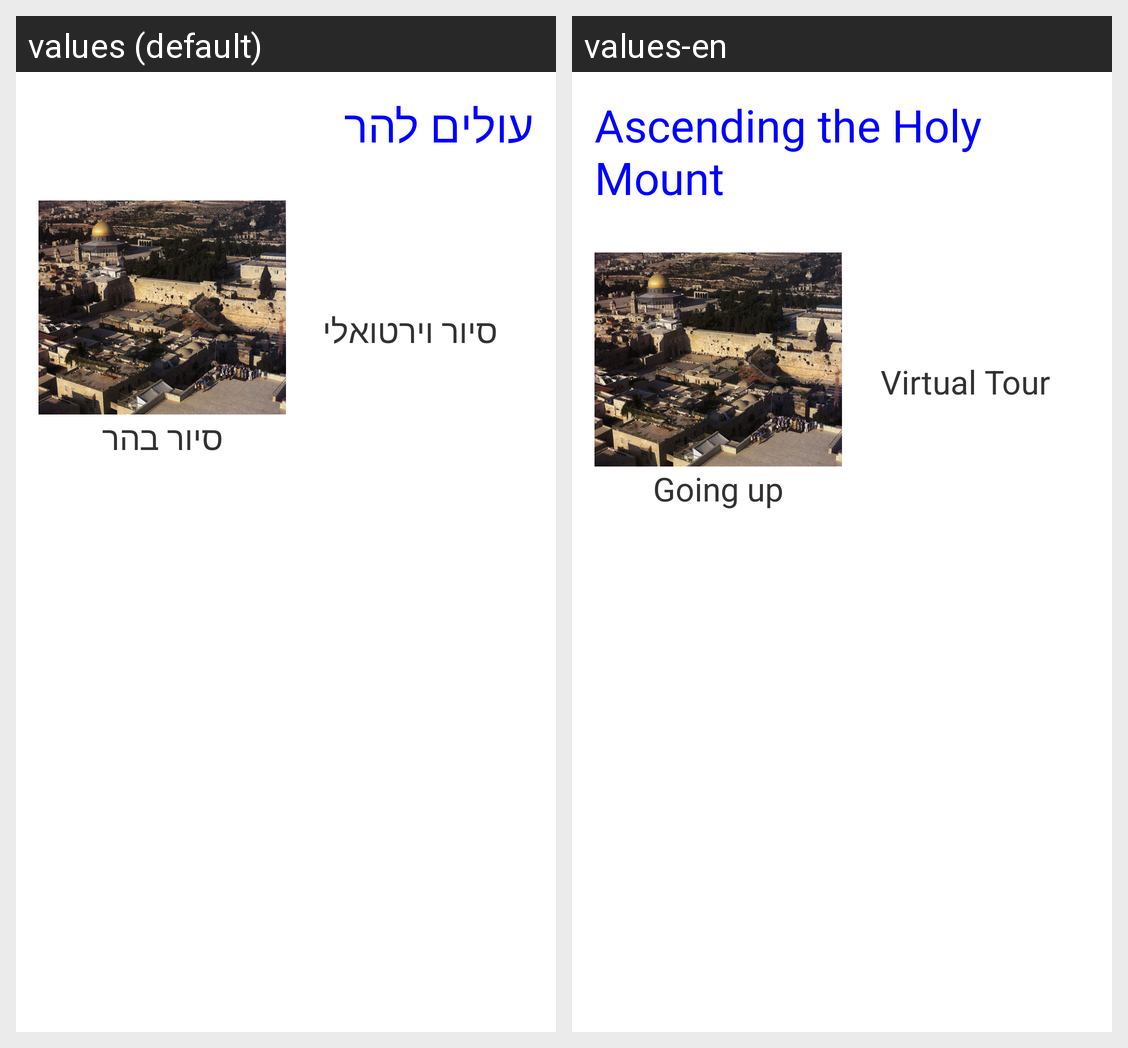

Translations of the strings shown on this Android screen, per locale in the grid:
Android screen res/layout/activity_main.xml rendered under 2 locales, left to right: values (default), values-en. Device: Nexus 5 (rendered at 1080×1920; each locale shown at half size, 540×960, under a caption strip naming it); theme AppTheme.
Strings drawn on this screen, with the default value and each locale's value (text and hints the layout hard-codes, and strings that could not be matched under every locale, appear in the picture but are not listed):

header_main_menu
  values: עולים להר
  values-en: Ascending the Holy Mount

button_live_tour
  values: סיור בהר
  values-en: Going up

button_offline_tour
  values: סיור וירטואלי
  values-en: Virtual Tour
